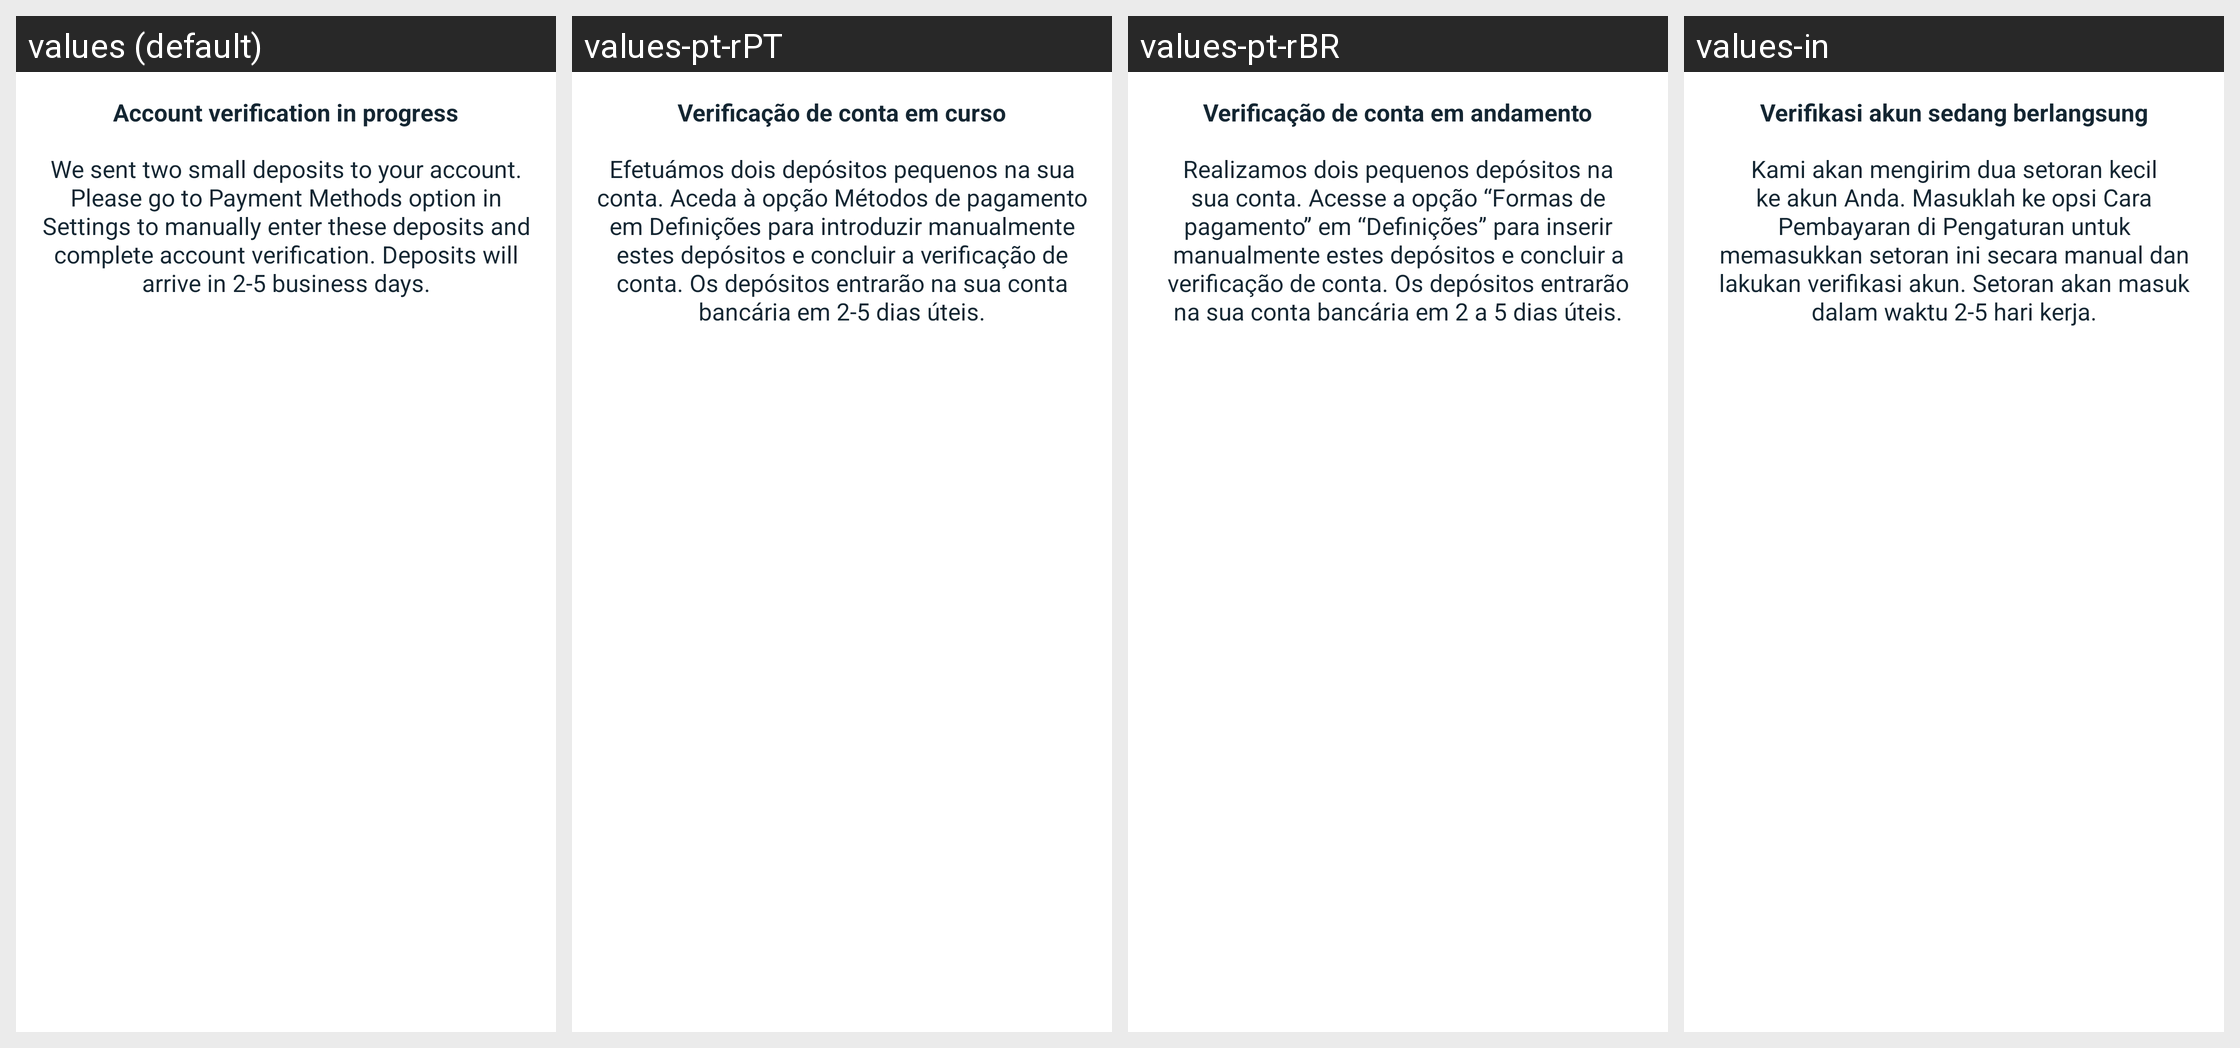

The same Android screen rendered under several of its app's locales, left to right. List the strings drawn on it with the default value and each locale's translation.
Android screen res/layout/dialog_cdv_in_progress.xml rendered under 4 locales, left to right: values (default), values-pt-rPT, values-pt-rBR, values-in. Device: Nexus 5 (rendered at 1080×1920; each locale shown at half size, 540×960, under a caption strip naming it); theme Theme.Coinbase.
Other locales in the repository, not shown: values-ac, values-ar, values-cs, values-de, values-el, values-es, values-fi, values-fr, values-id, values-it, values-ja, values-ko, values-lt, values-nl, values-pl, values-pt, values-ro, values-ru, values-th, values-zh, values-zh-rCN, values-zh-rTW.
Strings drawn on this screen, with the default value and each locale's value (text and hints the layout hard-codes, and strings that could not be matched under every locale, appear in the picture but are not listed):

account_verification_in_progress
  values: Account verification in progress
  values-pt-rPT: Verificação de conta em curso
  values-pt-rBR: Verificação de conta em andamento
  values-in: Verifikasi akun sedang berlangsung

cdv_verification_details
  values: We sent two small deposits to your account. Please go to Payment Methods option in Settings to manually enter these deposits and complete account verification. Deposits will arrive in 2-5 business days.
  values-pt-rPT: Efetuámos dois depósitos pequenos na sua conta. Aceda à opção Métodos de pagamento em Definições para introduzir manualmente estes depósitos e concluir a verificação de conta. Os depósitos entrarão na sua conta bancária em 2-5 dias úteis.
  values-pt-rBR: Realizamos dois pequenos depósitos na sua conta. Acesse a opção “Formas de pagamento” em “Definições” para inserir manualmente estes depósitos e concluir a verificação de conta. Os depósitos entrarão na sua conta bancária em 2 a 5 dias úteis.
  values-in: Kami akan mengirim dua setoran kecil ke akun Anda. Masuklah ke opsi Cara Pembayaran di Pengaturan untuk memasukkan setoran ini secara manual dan lakukan verifikasi akun. Setoran akan masuk dalam waktu 2-5 hari kerja.
